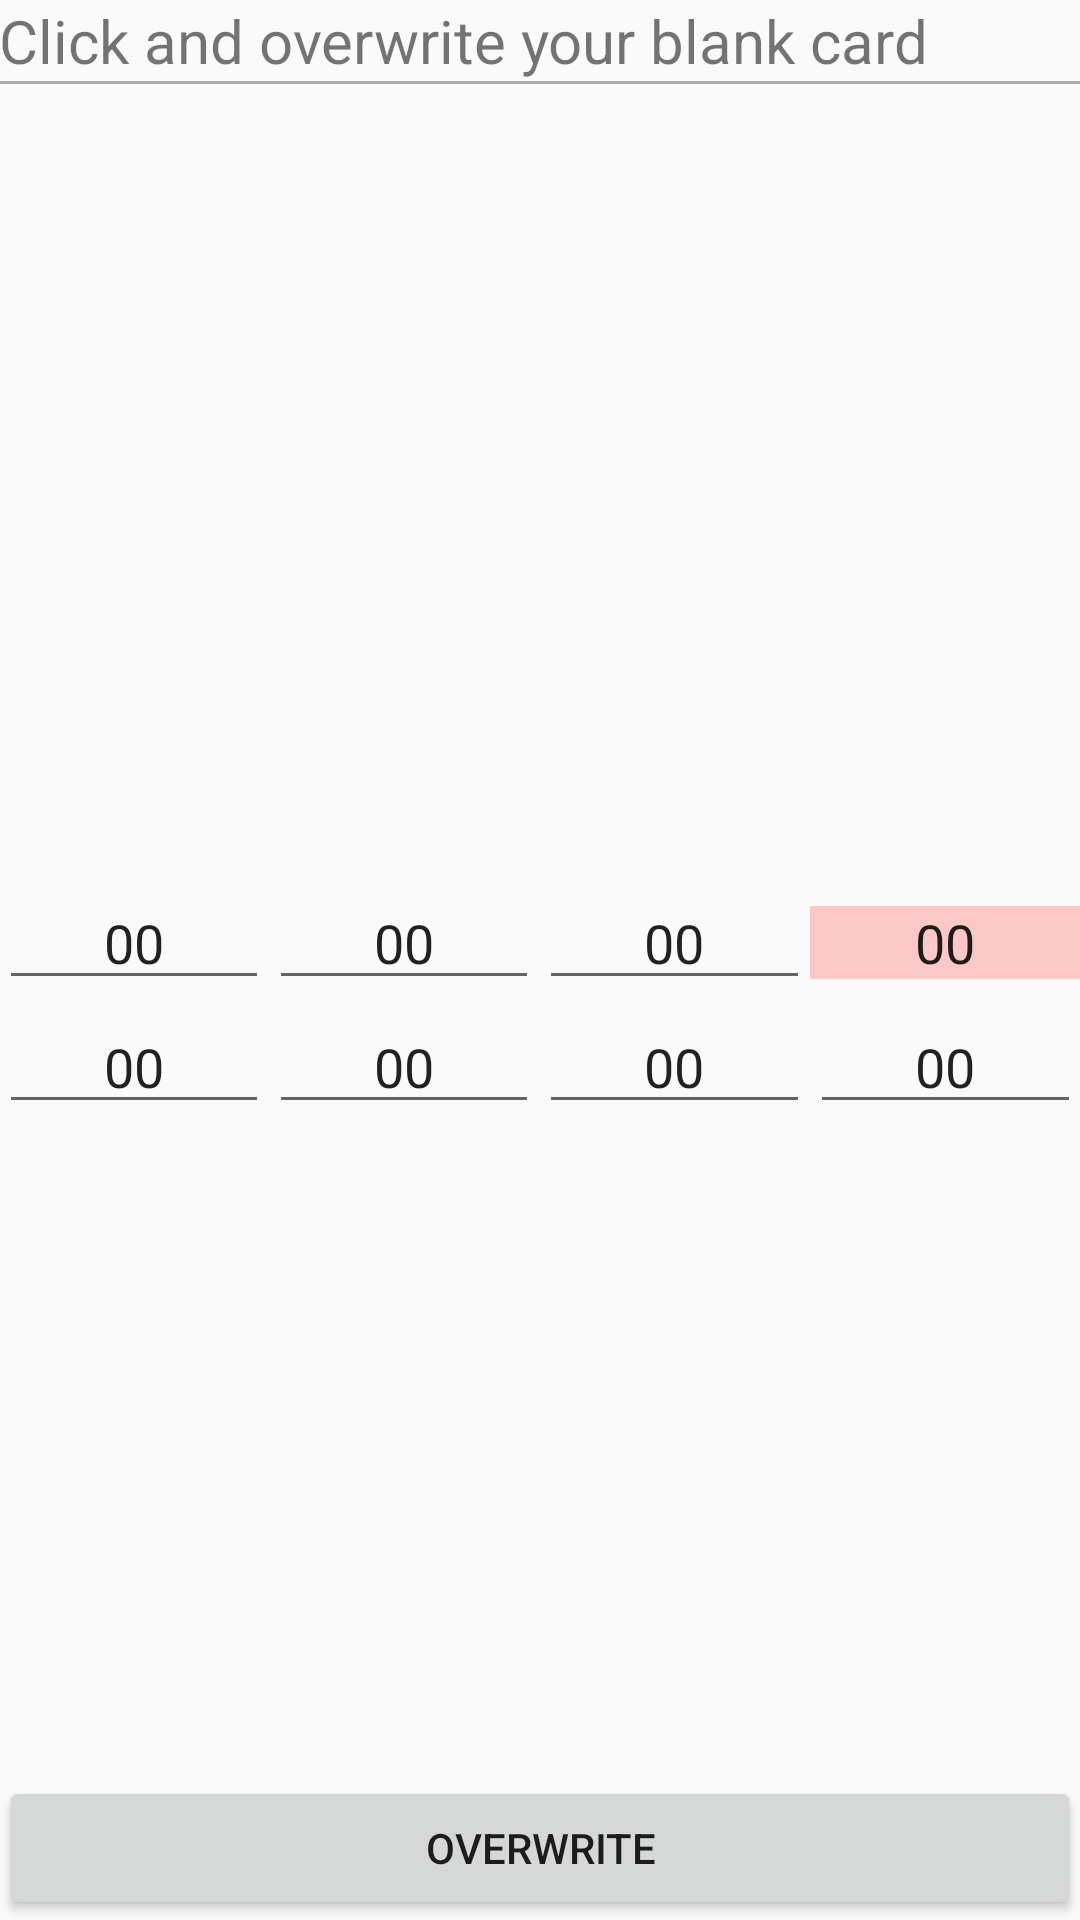

Layout XML and referenced resources for this Android screen:
<!-- AndroidManifest.xml: application theme AppTheme -->
<!-- res/layout/write_fragment.xml -->
<RelativeLayout xmlns:android="http://schemas.android.com/apk/res/android" xmlns:tools="http://schemas.android.com/tools"
    android:layout_width="fill_parent"
    android:layout_height="fill_parent"
    android:paddingLeft="@dimen/activity_horizontal_margin"
    android:paddingRight="@dimen/activity_horizontal_margin"
    android:paddingTop="@dimen/activity_vertical_margin"
    android:paddingBottom="@dimen/activity_vertical_margin" >

    <TextView
        android:id="@+id/label_description"
        android:layout_width="wrap_content"
        android:layout_height="wrap_content"
        android:text="@string/description_write"
        android:textSize="20sp"
    />

    <View
        android:layout_below="@id/label_description"
        android:layout_width="fill_parent"
        android:layout_height="1dp"
        android:background="@android:color/darker_gray"
    />

    <LinearLayout
        android:id="@+id/uid"
        android:layout_width="fill_parent"
        android:layout_height="fill_parent"
        android:layout_below="@id/label_description"
        android:orientation="vertical"
        android:gravity="center_vertical"
    >
        <LinearLayout
            android:id="@+id/uid_page0"
            android:layout_width="match_parent"
            android:layout_height="wrap_content"
            android:orientation="horizontal"
            >

            <EditText
                android:id="@+id/uid_byte0"
                style="@style/Writeable"
                />
            <EditText
                android:id="@+id/uid_byte1"
                style="@style/Writeable"
                />
            <EditText
                android:id="@+id/uid_byte2"
                style="@style/Writeable"
                />
            <EditText
                android:id="@+id/uid_byte3"
                style="@style/ReadOnly"
                />

        </LinearLayout>

        <LinearLayout
            android:id="@+id/uid_page1"
            android:layout_width="match_parent"
            android:layout_height="wrap_content"
            android:orientation="horizontal"
            >

            <EditText
                android:id="@+id/uid_byte4"
                style="@style/Writeable"
                />
            <EditText
                android:id="@+id/uid_byte5"
                style="@style/Writeable"
                />
            <EditText
                android:id="@+id/uid_byte6"
                style="@style/Writeable"
                />
            <EditText
                android:id="@+id/uid_byte7"
                style="@style/Writeable"
                />

        </LinearLayout>



    </LinearLayout>

    <Button
        android:id="@+id/read_button"
        android:layout_width="fill_parent"
        android:layout_height="wrap_content"
        android:layout_alignParentBottom="true"
        android:text="@string/button_write" />

</RelativeLayout>
<!-- resources referenced by this layout -->
<resources>
  <string name="button_write">Overwrite</string>
  <string name="description_write">Click and overwrite your blank card</string>
  <style name="ReadOnly" parent="@android:style/Widget.EditText">
          <item name="android:layout_width">0dp</item>
          <item name="android:layout_height">wrap_content</item>
          <item name="android:layout_weight">.25</item>
          <item name="android:digits">0123456789ABCDEFabcdef</item>
          <item name="android:text">@string/empty_byte</item>
          <item name="android:gravity">center_horizontal</item>
          <item name="android:maxLength">2</item>
          <item name="android:inputType">none</item>
          <item name="android:focusable">false</item>
          <item name="android:background">#33ff0000</item>
      </style>
  <style name="Writeable" parent="@android:style/Widget.EditText">
          <item name="android:layout_width">0dp</item>
          <item name="android:layout_height">wrap_content</item>
          <item name="android:layout_weight">.25</item>
          <item name="android:digits">0123456789ABCDEFabcdef</item>
          <item name="android:text">@string/empty_byte</item>
          <item name="android:gravity">center_horizontal</item>
          <item name="android:maxLength">2</item>
      </style>
  <style name="AppTheme" parent="Theme.AppCompat.Light.DarkActionBar">
          
      </style>
  <string name="empty_byte">00</string>
</resources>
